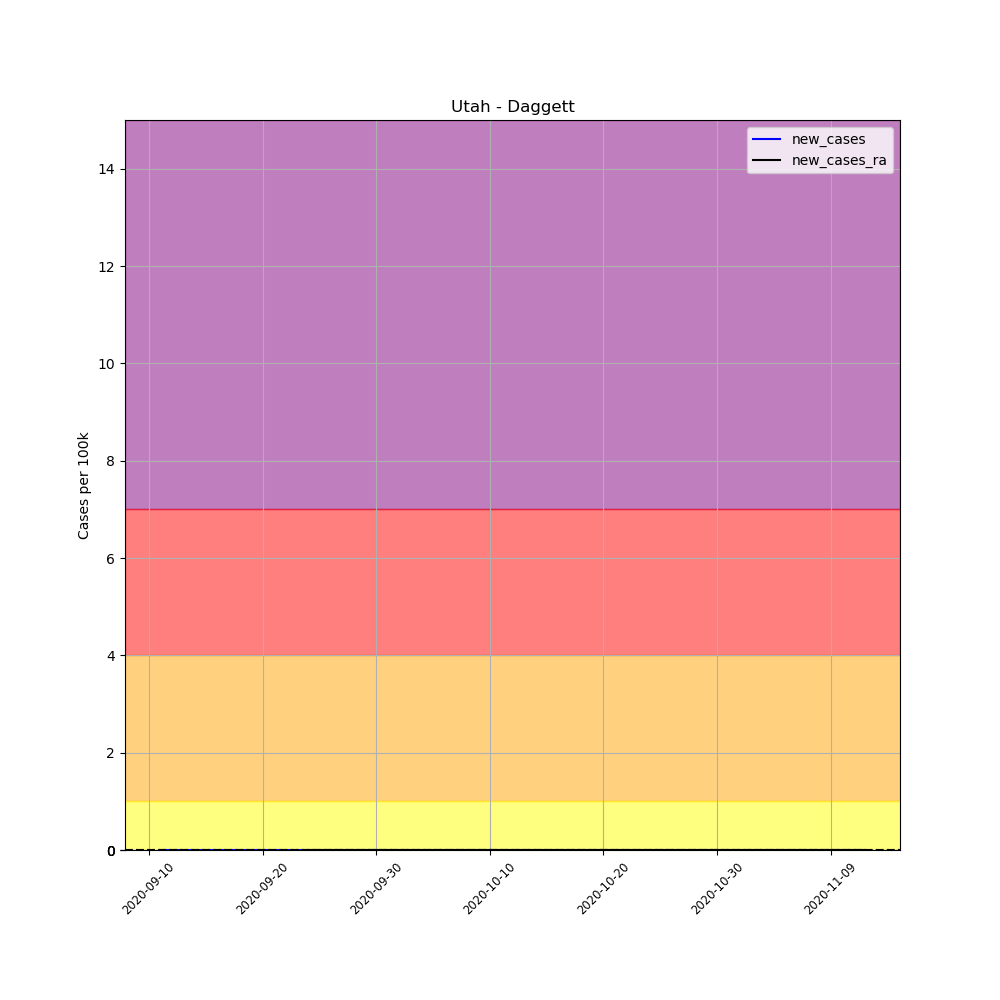

The table this chart was drawn from, first rows:
, date, county, state, fips, cases, deaths, COUNTY, STNAME, CTYNAME, POPESTIMATE2019, per_100k, new_cases, new_cases_ra
702274, 2020-09-10, Daggett, Utah, 49009, 1, 0, 9, Utah, Daggett, 950, 105.3, , 
702275, 2020-09-11, Daggett, Utah, 49009, 1, 0, 9, Utah, Daggett, 950, 105.3, 0.0, 
702276, 2020-09-12, Daggett, Utah, 49009, 1, 0, 9, Utah, Daggett, 950, 105.3, 0.0, 
702277, 2020-09-13, Daggett, Utah, 49009, 1, 0, 9, Utah, Daggett, 950, 105.3, 0.0, 
702278, 2020-09-14, Daggett, Utah, 49009, 1, 0, 9, Utah, Daggett, 950, 105.3, 0.0, 
702279, 2020-09-15, Daggett, Utah, 49009, 1, 0, 9, Utah, Daggett, 950, 105.3, 0.0, 
702280, 2020-09-16, Daggett, Utah, 49009, 1, 0, 9, Utah, Daggett, 950, 105.3, 0.0, 
702281, 2020-09-17, Daggett, Utah, 49009, 1, 0, 9, Utah, Daggett, 950, 105.3, 0.0, 
702282, 2020-09-18, Daggett, Utah, 49009, 1, 0, 9, Utah, Daggett, 950, 105.3, 0.0, 
702283, 2020-09-19, Daggett, Utah, 49009, 1, 0, 9, Utah, Daggett, 950, 105.3, 0.0, 
702284, 2020-09-20, Daggett, Utah, 49009, 1, 0, 9, Utah, Daggett, 950, 105.3, 0.0, 
702285, 2020-09-21, Daggett, Utah, 49009, 1, 0, 9, Utah, Daggett, 950, 105.3, 0.0, 
702286, 2020-09-22, Daggett, Utah, 49009, 1, 0, 9, Utah, Daggett, 950, 105.3, 0.0, 
702287, 2020-09-23, Daggett, Utah, 49009, 1, 0, 9, Utah, Daggett, 950, 105.3, 0.0, 
702288, 2020-09-24, Daggett, Utah, 49009, 1, 0, 9, Utah, Daggett, 950, 105.3, 0.0, 0.0
702289, 2020-09-25, Daggett, Utah, 49009, 1, 0, 9, Utah, Daggett, 950, 105.3, 0.0, 0.0
702290, 2020-09-26, Daggett, Utah, 49009, 1, 0, 9, Utah, Daggett, 950, 105.3, 0.0, 0.0
702291, 2020-09-27, Daggett, Utah, 49009, 1, 0, 9, Utah, Daggett, 950, 105.3, 0.0, 0.0
702292, 2020-09-28, Daggett, Utah, 49009, 1, 0, 9, Utah, Daggett, 950, 105.3, 0.0, 0.0
702293, 2020-09-29, Daggett, Utah, 49009, 1, 0, 9, Utah, Daggett, 950, 105.3, 0.0, 0.0
702294, 2020-09-30, Daggett, Utah, 49009, 1, 0, 9, Utah, Daggett, 950, 105.3, 0.0, 0.0
702295, 2020-10-01, Daggett, Utah, 49009, 1, 0, 9, Utah, Daggett, 950, 105.3, 0.0, 0.0
702296, 2020-10-02, Daggett, Utah, 49009, 1, 0, 9, Utah, Daggett, 950, 105.3, 0.0, 0.0
702297, 2020-10-03, Daggett, Utah, 49009, 1, 0, 9, Utah, Daggett, 950, 105.3, 0.0, 0.0
702298, 2020-10-04, Daggett, Utah, 49009, 1, 0, 9, Utah, Daggett, 950, 105.3, 0.0, 0.0
702299, 2020-10-05, Daggett, Utah, 49009, 1, 0, 9, Utah, Daggett, 950, 105.3, 0.0, 0.0
702300, 2020-10-06, Daggett, Utah, 49009, 1, 0, 9, Utah, Daggett, 950, 105.3, 0.0, 0.0
702301, 2020-10-07, Daggett, Utah, 49009, 1, 0, 9, Utah, Daggett, 950, 105.3, 0.0, 0.0
702302, 2020-10-08, Daggett, Utah, 49009, 1, 0, 9, Utah, Daggett, 950, 105.3, 0.0, 0.0
702303, 2020-10-09, Daggett, Utah, 49009, 1, 0, 9, Utah, Daggett, 950, 105.3, 0.0, 0.0
702304, 2020-10-10, Daggett, Utah, 49009, 1, 0, 9, Utah, Daggett, 950, 105.3, 0.0, 0.0
702305, 2020-10-11, Daggett, Utah, 49009, 1, 0, 9, Utah, Daggett, 950, 105.3, 0.0, 0.0
702306, 2020-10-12, Daggett, Utah, 49009, 1, 0, 9, Utah, Daggett, 950, 105.3, 0.0, 0.0
702307, 2020-10-13, Daggett, Utah, 49009, 1, 0, 9, Utah, Daggett, 950, 105.3, 0.0, 0.0
702308, 2020-10-14, Daggett, Utah, 49009, 1, 0, 9, Utah, Daggett, 950, 105.3, 0.0, 0.0
702309, 2020-10-15, Daggett, Utah, 49009, 1, 0, 9, Utah, Daggett, 950, 105.3, 0.0, 0.0
702310, 2020-10-16, Daggett, Utah, 49009, 1, 0, 9, Utah, Daggett, 950, 105.3, 0.0, 0.0
702311, 2020-10-17, Daggett, Utah, 49009, 1, 0, 9, Utah, Daggett, 950, 105.3, 0.0, 0.0
702312, 2020-10-18, Daggett, Utah, 49009, 1, 0, 9, Utah, Daggett, 950, 105.3, 0.0, 0.0
702313, 2020-10-19, Daggett, Utah, 49009, 1, 0, 9, Utah, Daggett, 950, 105.3, 0.0, 0.0
702314, 2020-10-20, Daggett, Utah, 49009, 1, 0, 9, Utah, Daggett, 950, 105.3, 0.0, 0.0
702315, 2020-10-21, Daggett, Utah, 49009, 1, 0, 9, Utah, Daggett, 950, 105.3, 0.0, 0.0
702316, 2020-10-22, Daggett, Utah, 49009, 1, 0, 9, Utah, Daggett, 950, 105.3, 0.0, 0.0
702317, 2020-10-23, Daggett, Utah, 49009, 1, 0, 9, Utah, Daggett, 950, 105.3, 0.0, 0.0
702318, 2020-10-24, Daggett, Utah, 49009, 1, 0, 9, Utah, Daggett, 950, 105.3, 0.0, 0.0
702319, 2020-10-25, Daggett, Utah, 49009, 1, 0, 9, Utah, Daggett, 950, 105.3, 0.0, 0.0
702320, 2020-10-26, Daggett, Utah, 49009, 1, 0, 9, Utah, Daggett, 950, 105.3, 0.0, 0.0
702321, 2020-10-27, Daggett, Utah, 49009, 1, 0, 9, Utah, Daggett, 950, 105.3, 0.0, 0.0
702322, 2020-10-28, Daggett, Utah, 49009, 1, 0, 9, Utah, Daggett, 950, 105.3, 0.0, 0.0
702323, 2020-10-29, Daggett, Utah, 49009, 1, 0, 9, Utah, Daggett, 950, 105.3, 0.0, 0.0
702324, 2020-10-30, Daggett, Utah, 49009, 1, 0, 9, Utah, Daggett, 950, 105.3, 0.0, 0.0
702325, 2020-10-31, Daggett, Utah, 49009, 1, 0, 9, Utah, Daggett, 950, 105.3, 0.0, 0.0
702326, 2020-11-01, Daggett, Utah, 49009, 1, 0, 9, Utah, Daggett, 950, 105.3, 0.0, 0.0
702327, 2020-11-02, Daggett, Utah, 49009, 1, 0, 9, Utah, Daggett, 950, 105.3, 0.0, 0.0
702328, 2020-11-03, Daggett, Utah, 49009, 1, 0, 9, Utah, Daggett, 950, 105.3, 0.0, 0.0
702329, 2020-11-04, Daggett, Utah, 49009, 1, 0, 9, Utah, Daggett, 950, 105.3, 0.0, 0.0
702330, 2020-11-05, Daggett, Utah, 49009, 1, 0, 9, Utah, Daggett, 950, 105.3, 0.0, 0.0
702331, 2020-11-06, Daggett, Utah, 49009, 1, 0, 9, Utah, Daggett, 950, 105.3, 0.0, 0.0
702332, 2020-11-07, Daggett, Utah, 49009, 1, 0, 9, Utah, Daggett, 950, 105.3, 0.0, 0.0
702333, 2020-11-08, Daggett, Utah, 49009, 1, 0, 9, Utah, Daggett, 950, 105.3, 0.0, 0.0
... 4 more rows
